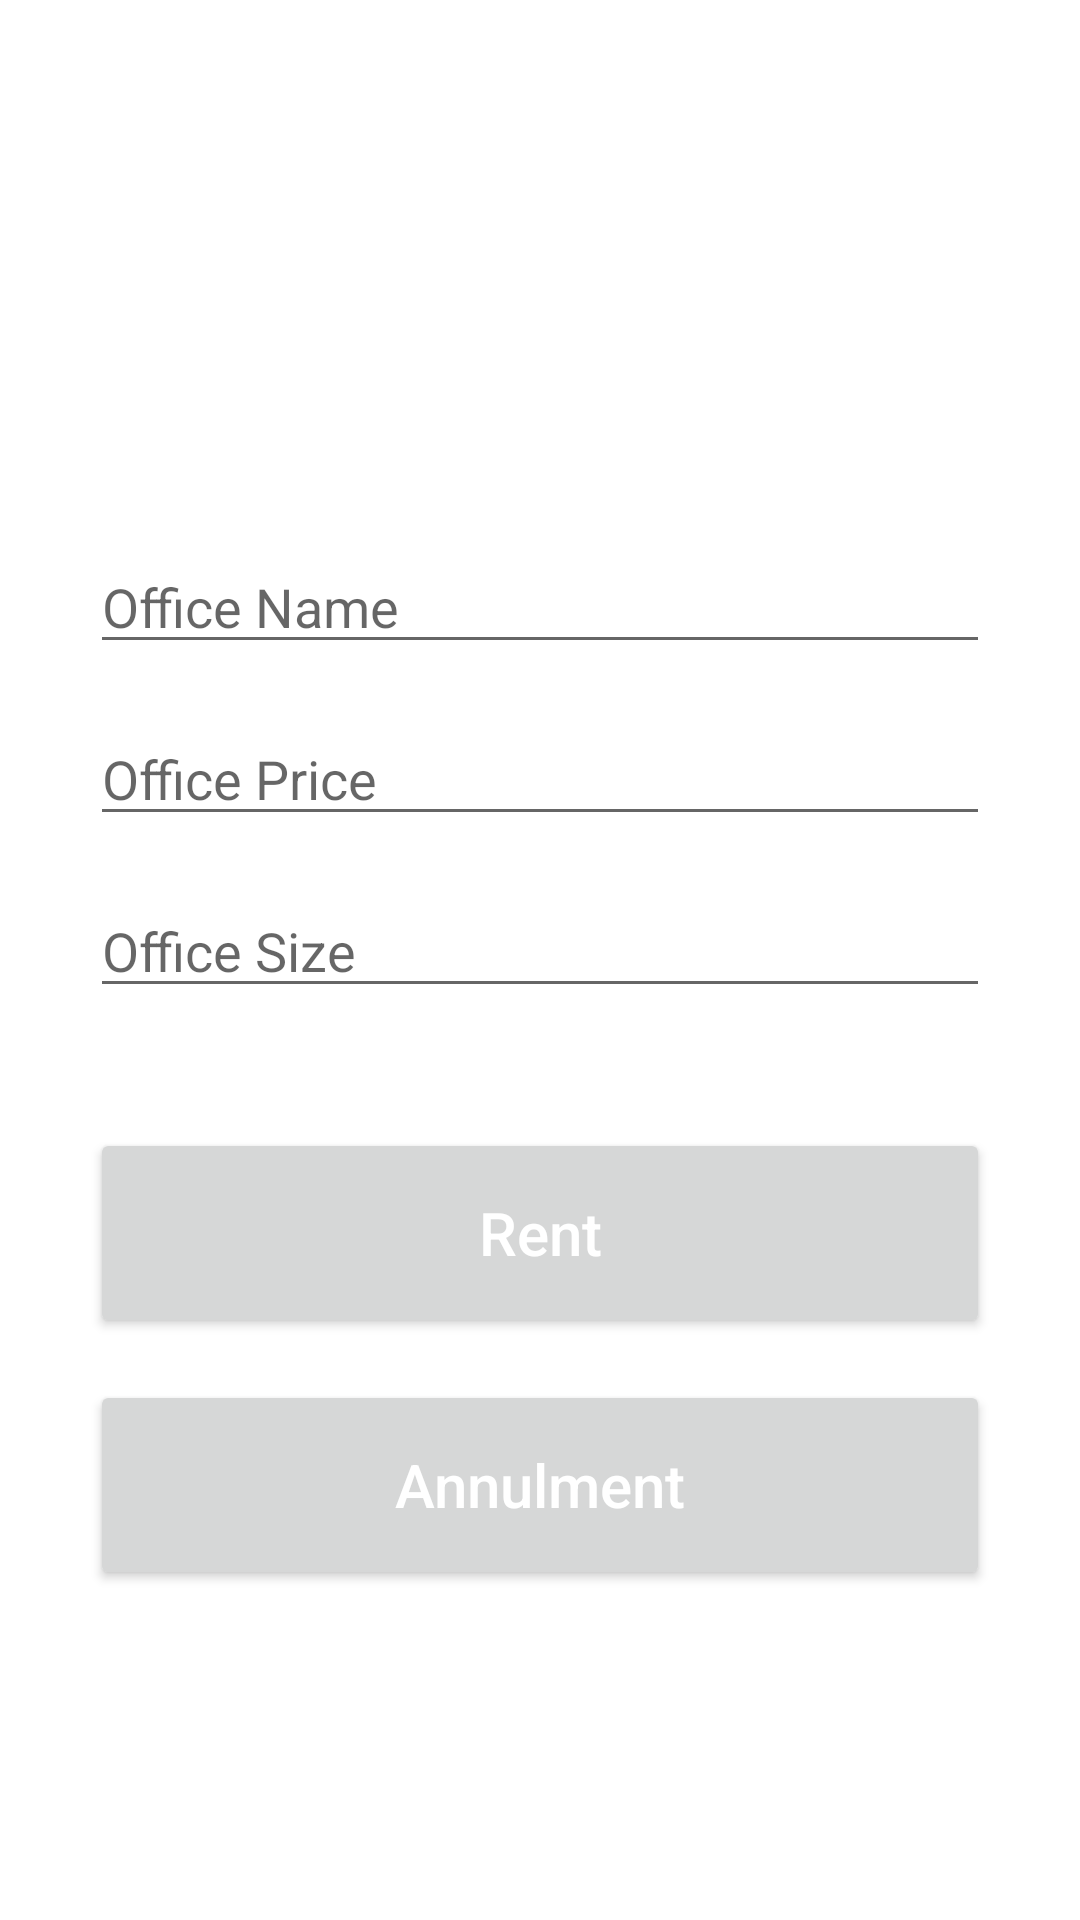

Layout XML and referenced resources for this Android screen:
<!-- AndroidManifest.xml: application theme Theme.SpaceShareProject -->
<!-- res/layout/activity_rent.xml -->
<?xml version="1.0" encoding="utf-8"?>
<androidx.constraintlayout.widget.ConstraintLayout xmlns:android="http://schemas.android.com/apk/res/android"
    xmlns:app="http://schemas.android.com/apk/res-auto"
    xmlns:tools="http://schemas.android.com/tools"
    android:layout_width="match_parent"
    android:layout_height="match_parent"
    tools:context=".AddActivity"
    android:padding="30dp">

    <EditText
        android:id="@+id/office_name1"
        android:layout_width="match_parent"
        android:layout_height="wrap_content"
        android:layout_marginTop="150dp"
        android:ems="10"
        android:hint="Office Name"
        android:inputType="textPersonName"
        app:layout_constraintEnd_toEndOf="parent"
        app:layout_constraintStart_toStartOf="parent"
        app:layout_constraintTop_toTopOf="parent" />

    <EditText
        android:id="@+id/office_price1"
        android:layout_width="match_parent"
        android:layout_height="wrap_content"
        android:layout_marginTop="16dp"
        android:ems="10"
        android:hint="Office Price"
        android:inputType="textPersonName"
        app:layout_constraintEnd_toEndOf="parent"
        app:layout_constraintStart_toStartOf="parent"
        app:layout_constraintTop_toBottomOf="@+id/office_name1" />

    <EditText
        android:id="@+id/offer_size1"
        android:layout_width="match_parent"
        android:layout_height="wrap_content"
        android:layout_marginTop="16dp"
        android:ems="10"
        android:hint="Office Size"
        android:inputType="number"
        app:layout_constraintEnd_toEndOf="parent"
        app:layout_constraintStart_toStartOf="parent"
        app:layout_constraintTop_toBottomOf="@+id/office_price1" />

    <Button
        android:id="@+id/rent_button"
        android:layout_width="match_parent"
        android:layout_height="70dp"
        android:layout_marginTop="40dp"
        android:text="Rent"
        android:textSize="20sp"
        android:textAllCaps="false"
        app:layout_constraintEnd_toEndOf="parent"
        app:layout_constraintStart_toStartOf="parent"
        app:layout_constraintTop_toBottomOf="@+id/offer_size1"
        android:textColor="@color/white"/>

    <Button
        android:id="@+id/return_button"
        android:layout_width="match_parent"
        android:layout_height="70dp"
        android:layout_marginTop="124dp"
        android:text="Annulment"
        android:textAllCaps="false"
        android:textColor="@color/white"
        android:textSize="20sp"
        app:layout_constraintEnd_toEndOf="parent"
        app:layout_constraintStart_toStartOf="parent"
        app:layout_constraintTop_toBottomOf="@+id/offer_size1" />


</androidx.constraintlayout.widget.ConstraintLayout>
<!-- resources referenced by this layout -->
<resources>
  <color name="white">#FFFFFFFF</color>
  <style name="Theme.SpaceShareProject" parent="Theme.MaterialComponents.DayNight.DarkActionBar">
          
          <item name="colorPrimary">@color/gray</item>
          <item name="colorPrimaryVariant">@color/white</item>
          <item name="colorOnPrimary">@color/gray</item>
          
          <item name="colorSecondary">@color/teal_200</item>
          <item name="colorSecondaryVariant">@color/teal_700</item>
          <item name="colorOnSecondary">@color/black</item>
          
          <item name="android:statusBarColor">?attr/colorPrimaryVariant</item>
          
      </style>
  <color name="gray">#3C3737</color>
  <color name="teal_200">#E674C6</color>
  <color name="teal_700">#D148AA</color>
  <color name="black">#FFFFFF</color>
</resources>
